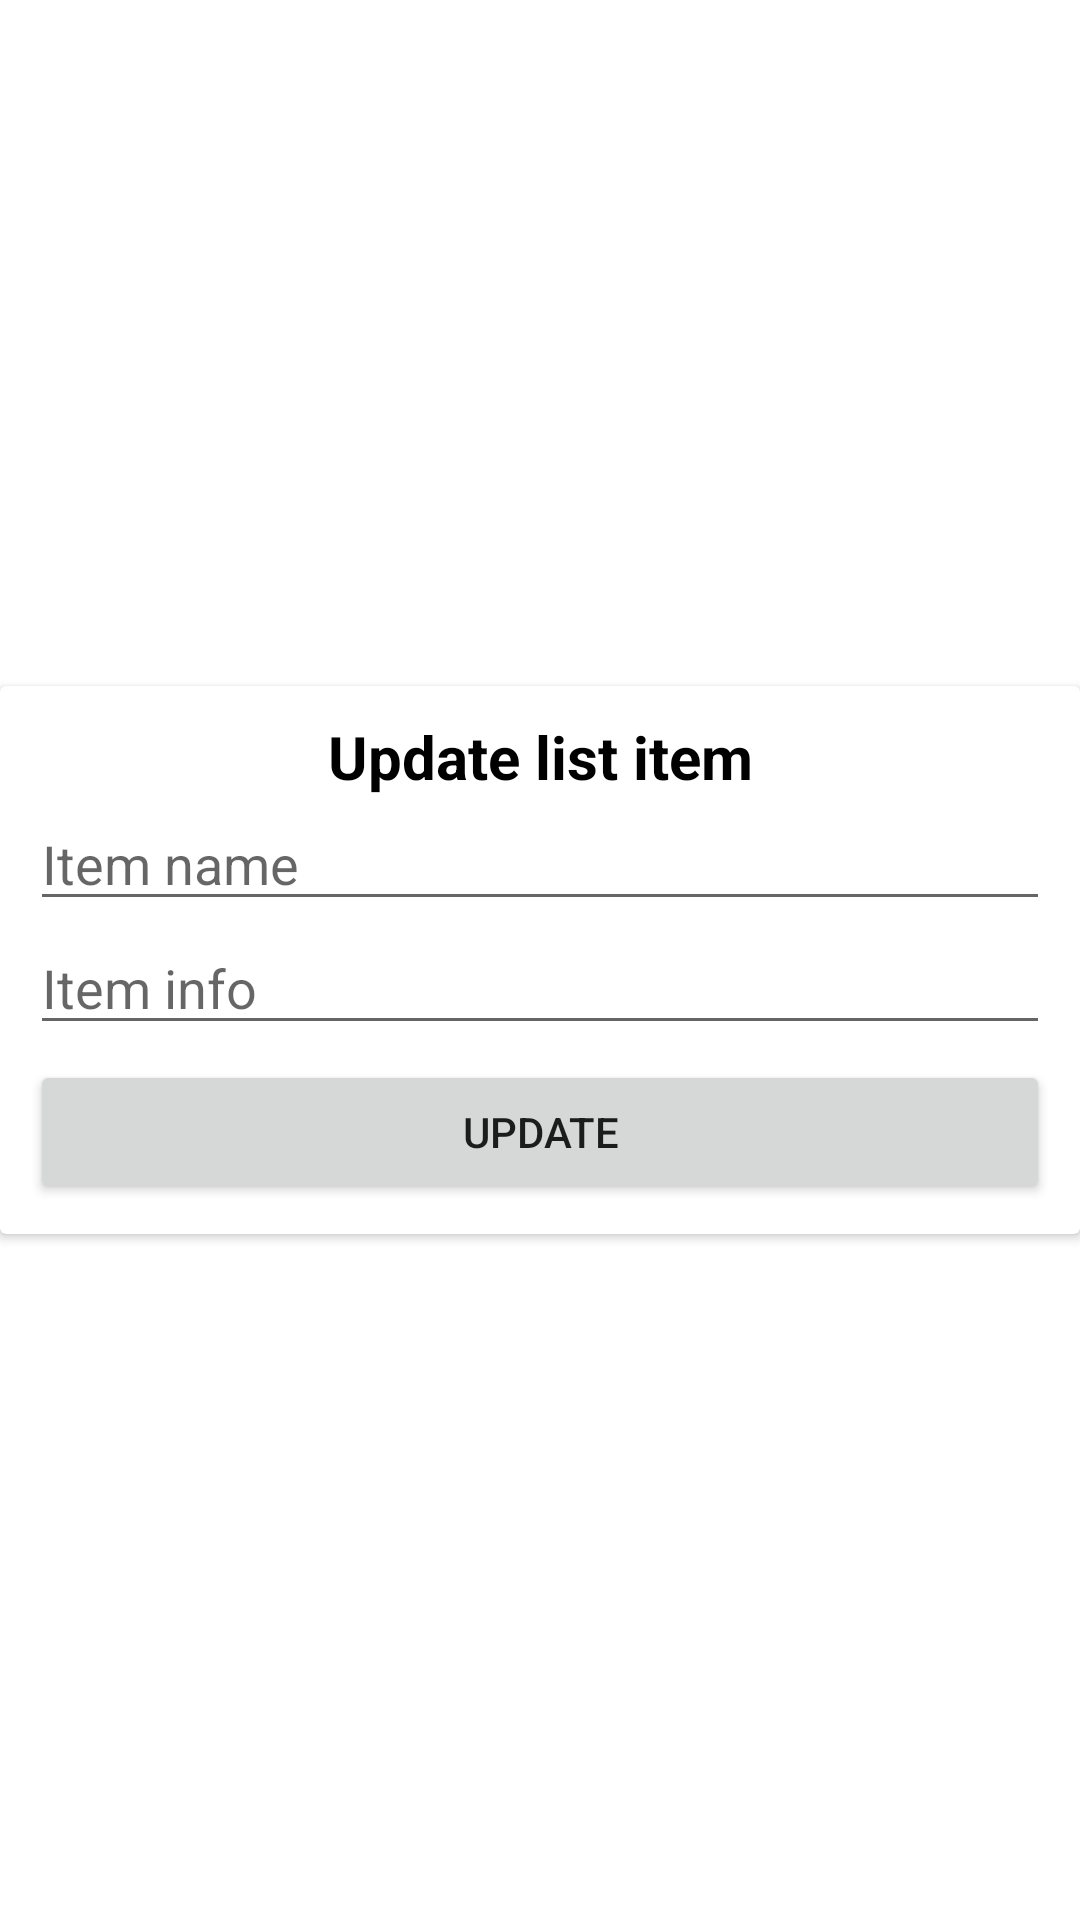

Here is an Android app screen rendered from its layout file. Give the layout XML and the strings, colors and styles it references.
<!-- AndroidManifest.xml: application theme Theme.ShoppingList -->
<!-- res/layout/edit_list_item_dialog.xml -->
<?xml version="1.0" encoding="utf-8"?>
<androidx.constraintlayout.widget.ConstraintLayout xmlns:android="http://schemas.android.com/apk/res/android"
    xmlns:app="http://schemas.android.com/apk/res-auto"
    android:layout_width="match_parent"
    android:layout_height="wrap_content"
    android:layout_marginTop="10dp">

    <androidx.cardview.widget.CardView
        android:layout_width="match_parent"
        android:layout_height="wrap_content"
        android:layout_marginBottom="0dp"
        app:layout_constraintBottom_toBottomOf="parent"
        app:layout_constraintEnd_toEndOf="parent"
        app:layout_constraintStart_toStartOf="parent"
        app:layout_constraintTop_toTopOf="parent" >

        <LinearLayout
            android:layout_width="match_parent"
            android:layout_height="match_parent"
            android:orientation="vertical"
            android:layout_margin="10dp">

            <TextView
                android:id="@+id/tvTitle"
                android:layout_width="match_parent"
                android:layout_height="wrap_content"
                android:gravity="center_horizontal"
                android:text="@string/update_list_item"
                android:textColor="@color/mblack"
                android:textSize="20sp"
                android:textStyle="bold" />

            <EditText
                android:id="@+id/edName"
                android:layout_width="match_parent"
                android:layout_height="wrap_content"
                android:ems="10"
                android:inputType="textPersonName"
                android:text=""
                android:hint="@string/hint_item_name"
                />

            <EditText
                android:id="@+id/edInfo"
                android:layout_width="match_parent"
                android:layout_height="wrap_content"
                android:ems="10"
                android:inputType="textPersonName"
                android:hint="@string/hint_item_info"
                android:text="" />

            <Button
                android:id="@+id/bUpdate"
                android:layout_marginTop="5dp"
                android:layout_width="match_parent"
                android:layout_height="wrap_content"
                android:text="@string/update" />
        </LinearLayout>
    </androidx.cardview.widget.CardView>
</androidx.constraintlayout.widget.ConstraintLayout>
<!-- resources referenced by this layout -->
<resources>
  <color name="mblack">#FF000000</color>
  <string name="hint_item_info">Item info</string>
  <string name="hint_item_name">Item name</string>
  <string name="update">Update</string>
  <string name="update_list_item">Update list item</string>
  <style name="Theme.ShoppingList" parent="Theme.MaterialComponents.Light">
          
          <item name="colorPrimary">@color/blue_light</item>
          <item name="colorPrimaryVariant">@color/blue_dark</item>
          <item name="colorOnPrimary">@color/mwhite</item>
          
          <item name="colorSecondary">@color/blue_dark</item>
          <item name="colorSecondaryVariant">@color/mteal_700</item>
          <item name="colorOnSecondary">@color/mblack</item>
  
          
          <item name="android:statusBarColor" tools:targetApi="l">?attr/colorPrimaryVariant</item>
          
      </style>
  <color name="blue_light">#45FDFD</color>
  <color name="blue_dark">#34B5B5</color>
  <color name="mwhite">#FFFFFFFF</color>
  <color name="mteal_700">#FF018786</color>
</resources>
